Photos from the image-classification dataset "splits" in the GitHub repository illbillbot/fcvg101. Its 3 classes are: apple, banana, orange.

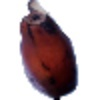
Label: banana

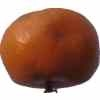
Label: orange

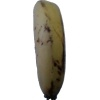
Label: banana

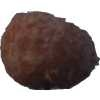
Label: orange

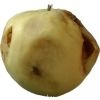
Label: apple

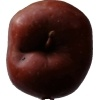
Label: apple
